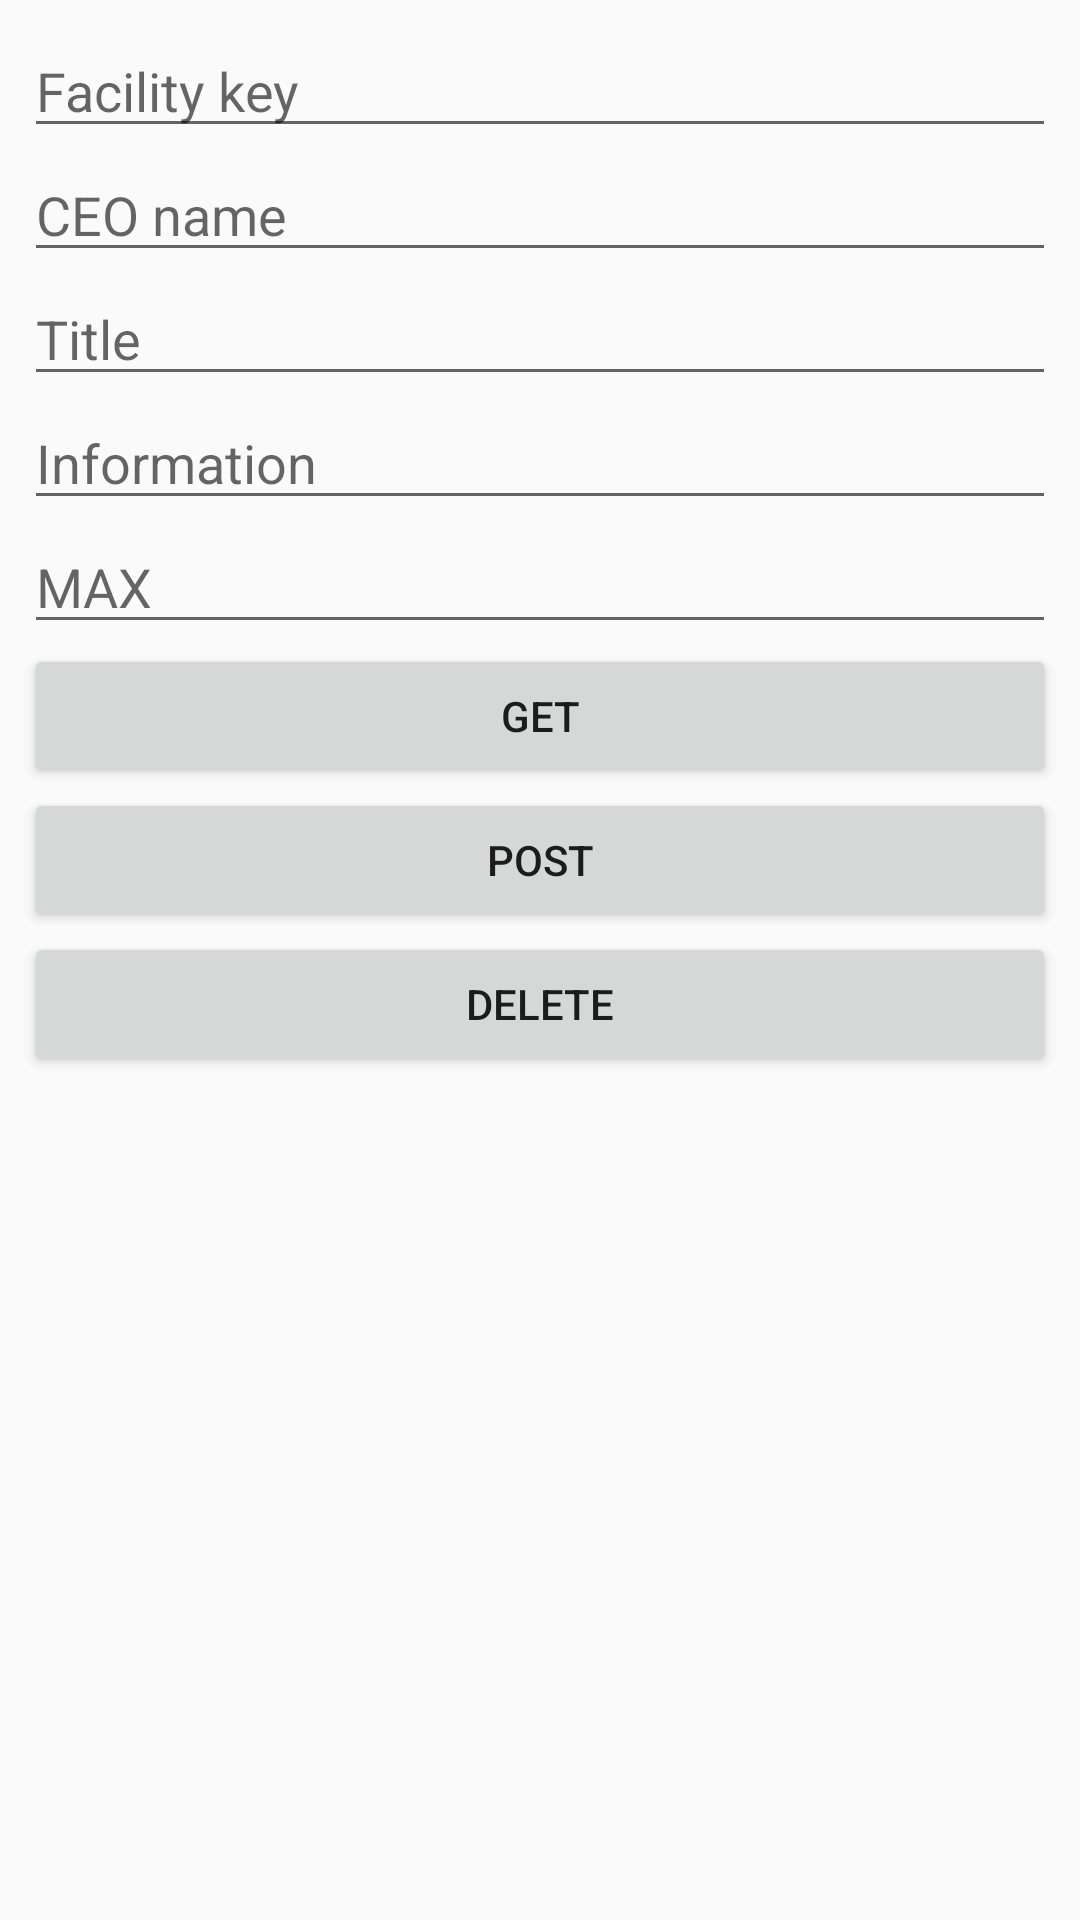

Produce the Android XML layout that renders to this screen, including the resource entries it uses.
<!-- AndroidManifest.xml: application theme Theme.AppCompat.Light.NoActionBar -->
<!-- res/layout/activity_facility.xml -->
<?xml version="1.0" encoding="utf-8"?>
<LinearLayout xmlns:android="http://schemas.android.com/apk/res/android"
    xmlns:app="http://schemas.android.com/apk/res-auto"
    xmlns:tools="http://schemas.android.com/tools"
    android:layout_width="match_parent"
    android:layout_height="match_parent"
    android:orientation="vertical"
    android:padding="8dp"
    tools:context=".MainActivity" >

    <EditText
        android:id="@+id/fac_p"
        android:layout_width="match_parent"
        android:layout_height="wrap_content"
        android:ems="10"
        android:inputType="textPersonName"
        android:text=""
        android:hint="Facility key"
        tools:ignore="TouchTargetSizeCheck" />

    <EditText
        android:id="@+id/fac_ceo"
        android:layout_width="match_parent"
        android:layout_height="wrap_content"
        android:ems="10"
        android:inputType="textPersonName"
        android:text=""
        android:hint="CEO name"
        tools:ignore="TouchTargetSizeCheck" />

    <EditText
        android:id="@+id/fac_title"
        android:layout_width="match_parent"
        android:layout_height="wrap_content"
        android:ems="10"
        android:inputType="textPersonName"
        android:text=""
        android:hint="Title"
        tools:ignore="TouchTargetSizeCheck" />

    <EditText
        android:id="@+id/fac_info"
        android:layout_width="match_parent"
        android:layout_height="wrap_content"
        android:ems="10"
        android:inputType="textPersonName"
        android:text=""
        android:hint="Information"
        tools:ignore="TouchTargetSizeCheck" />

    <EditText
        android:id="@+id/fac_max"
        android:layout_width="match_parent"
        android:layout_height="wrap_content"
        android:ems="10"
        android:inputType="textPersonName"
        android:text=""
        android:hint="MAX"
        tools:ignore="TouchTargetSizeCheck" />

    <Button
        android:id="@+id/getFacility"
        android:layout_width="match_parent"
        android:layout_height="wrap_content"
        android:text="Get" />

    <Button
        android:id="@+id/postFacility"
        android:layout_width="match_parent"
        android:layout_height="wrap_content"
        android:text="Post" />

    <Button
        android:id="@+id/deleteFacility"
        android:layout_width="match_parent"
        android:layout_height="wrap_content"
        android:text="Delete" />

    <ScrollView
        android:layout_width="match_parent"
        android:layout_height="match_parent">

        <LinearLayout
            android:layout_width="match_parent"
            android:layout_height="wrap_content"
            android:orientation="vertical" >

            <TextView
                android:id="@+id/allFacility"
                android:layout_width="match_parent"
                android:layout_height="wrap_content"
                android:text="" />
        </LinearLayout>
    </ScrollView>


</LinearLayout>
<!-- resources referenced by this layout -->
<resources>

</resources>
